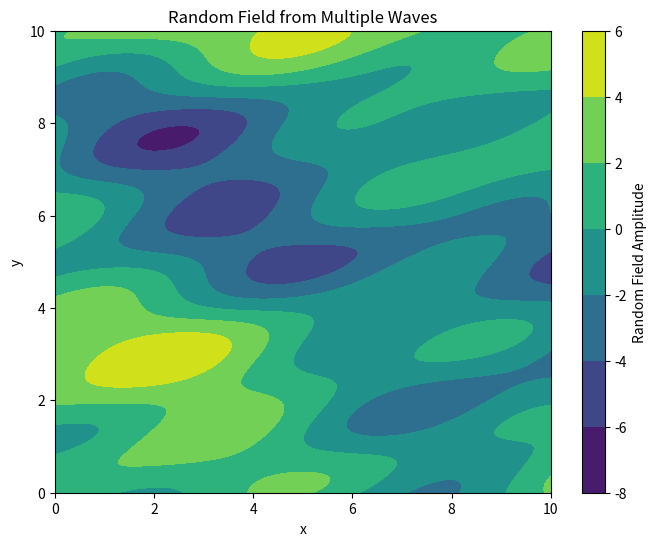

Recreate this plot in Python.
import numpy as np
import matplotlib.pyplot as plt

# 随机生成多个波矢量和相位
num_waves = 10
k_values = np.random.randn(num_waves, 2)
phi_values = np.random.rand(num_waves) * 2 * np.pi

# 定义网格
x = np.linspace(0, 10, 500)
y = np.linspace(0, 10, 500)
X, Y = np.meshgrid(x, y)

# 计算随机场
Z = np.zeros_like(X)
for i in range(num_waves):
    Z += np.cos(k_values[i, 0] * X + k_values[i, 1] * Y + phi_values[i])

# 绘制随机场
plt.figure(figsize=(8, 6))
plt.contourf(X, Y, Z, cmap='viridis')
plt.colorbar(label='Random Field Amplitude')
plt.title('Random Field from Multiple Waves')
plt.xlabel('x')
plt.ylabel('y')
plt.show()
